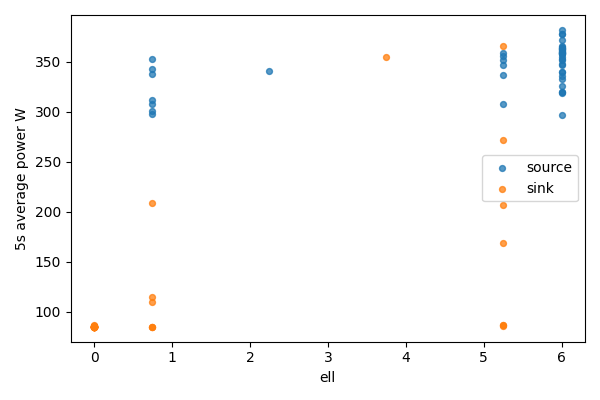

Data behind this chart, as committed beside it:
bucket, bucket_start_s, bucket_end_s, gpu, node, ell, power_mean_w, samples
0, 0.0, 5.0, 0, source, 6.0, 318.5, 20
0, 0.0, 5.0, 1, sink, 0, 84.9, 20
1, 5.0, 10.0, 0, source, 6.0, 333.1, 20
1, 5.0, 10.0, 1, sink, 0, 84.98, 20
2, 10.0, 15.0, 0, source, 6.0, 339.7, 20
2, 10.0, 15.0, 1, sink, 0, 85.02, 20
3, 15.0, 20.0, 0, source, 6.0, 358.9, 20
3, 15.0, 20.0, 1, sink, 0, 85.03, 20
4, 20.0, 25.0, 0, source, 6.0, 296.7, 20
4, 20.0, 25.0, 1, sink, 0, 85.1, 20
5, 25.0, 30.0, 0, source, 6.0, 358.6, 20
5, 25.0, 30.0, 1, sink, 0, 85.14, 20
6, 30.0, 35.0, 0, source, 6.0, 346.5, 20
6, 30.0, 35.0, 1, sink, 0, 85.1, 20
7, 35.0, 40.0, 0, source, 6.0, 360.1, 20
7, 35.0, 40.0, 1, sink, 0, 84.93, 20
8, 40.0, 45.0, 0, source, 6.0, 326, 20
8, 40.0, 45.0, 1, sink, 0, 84.77, 20
9, 45.0, 50.0, 0, source, 6.0, 364.2, 19
9, 45.0, 50.0, 1, sink, 0, 84.86, 19
10, 50.0, 55.0, 0, source, 6.0, 358.7, 20
10, 50.0, 55.0, 1, sink, 0, 84.79, 20
11, 55.0, 60.0, 0, source, 6.0, 360.8, 20
11, 55.0, 60.0, 1, sink, 0, 84.82, 20
12, 60.0, 65.0, 0, source, 6.0, 363.6, 20
12, 60.0, 65.0, 1, sink, 0, 84.8, 20
13, 65.0, 70.0, 0, source, 6.0, 320, 20
13, 65.0, 70.0, 1, sink, 0, 84.95, 20
14, 70.0, 75.0, 0, source, 6.0, 362.9, 20
14, 70.0, 75.0, 1, sink, 0, 84.9, 20
15, 75.0, 80.0, 0, source, 6.0, 339.4, 20
15, 75.0, 80.0, 1, sink, 0, 85, 20
16, 80.0, 85.0, 0, source, 6.0, 320.3, 20
16, 80.0, 85.0, 1, sink, 0, 85.03, 20
17, 85.0, 90.0, 0, source, 6.0, 352.2, 20
17, 85.0, 90.0, 1, sink, 0, 85.07, 20
18, 90.0, 95.0, 0, source, 6.0, 335.4, 20
18, 90.0, 95.0, 1, sink, 0, 86.14, 20
19, 95.0, 100.0, 0, source, 6.0, 360, 20
19, 95.0, 100.0, 1, sink, 0, 85.32, 20
20, 100.0, 105.0, 0, source, 6.0, 361.6, 20
20, 100.0, 105.0, 1, sink, 0, 84.97, 20
21, 105.0, 110.0, 0, source, 6.0, 358, 20
21, 105.0, 110.0, 1, sink, 0, 85.71, 20
22, 110.0, 115.0, 0, source, 6.0, 371.6, 20
22, 110.0, 115.0, 1, sink, 0, 84.71, 20
23, 115.0, 120.0, 0, source, 6.0, 354.4, 20
23, 115.0, 120.0, 1, sink, 0, 84.78, 20
24, 120.0, 125.0, 0, source, 6.0, 347.7, 20
24, 120.0, 125.0, 1, sink, 0, 84.83, 20
25, 125.0, 130.0, 0, source, 6.0, 352.9, 20
25, 125.0, 130.0, 1, sink, 0, 84.92, 20
26, 130.0, 135.0, 0, source, 6.0, 362.9, 20
26, 130.0, 135.0, 1, sink, 0, 85.26, 20
27, 135.0, 140.0, 0, source, 6.0, 378, 20
27, 135.0, 140.0, 1, sink, 0, 84.92, 20
28, 140.0, 145.0, 0, source, 6.0, 382.1, 20
28, 140.0, 145.0, 1, sink, 0, 84.97, 20
29, 145.0, 150.0, 0, source, 6.0, 357.7, 20
29, 145.0, 150.0, 1, sink, 0, 85.02, 20
... 34 more rows
